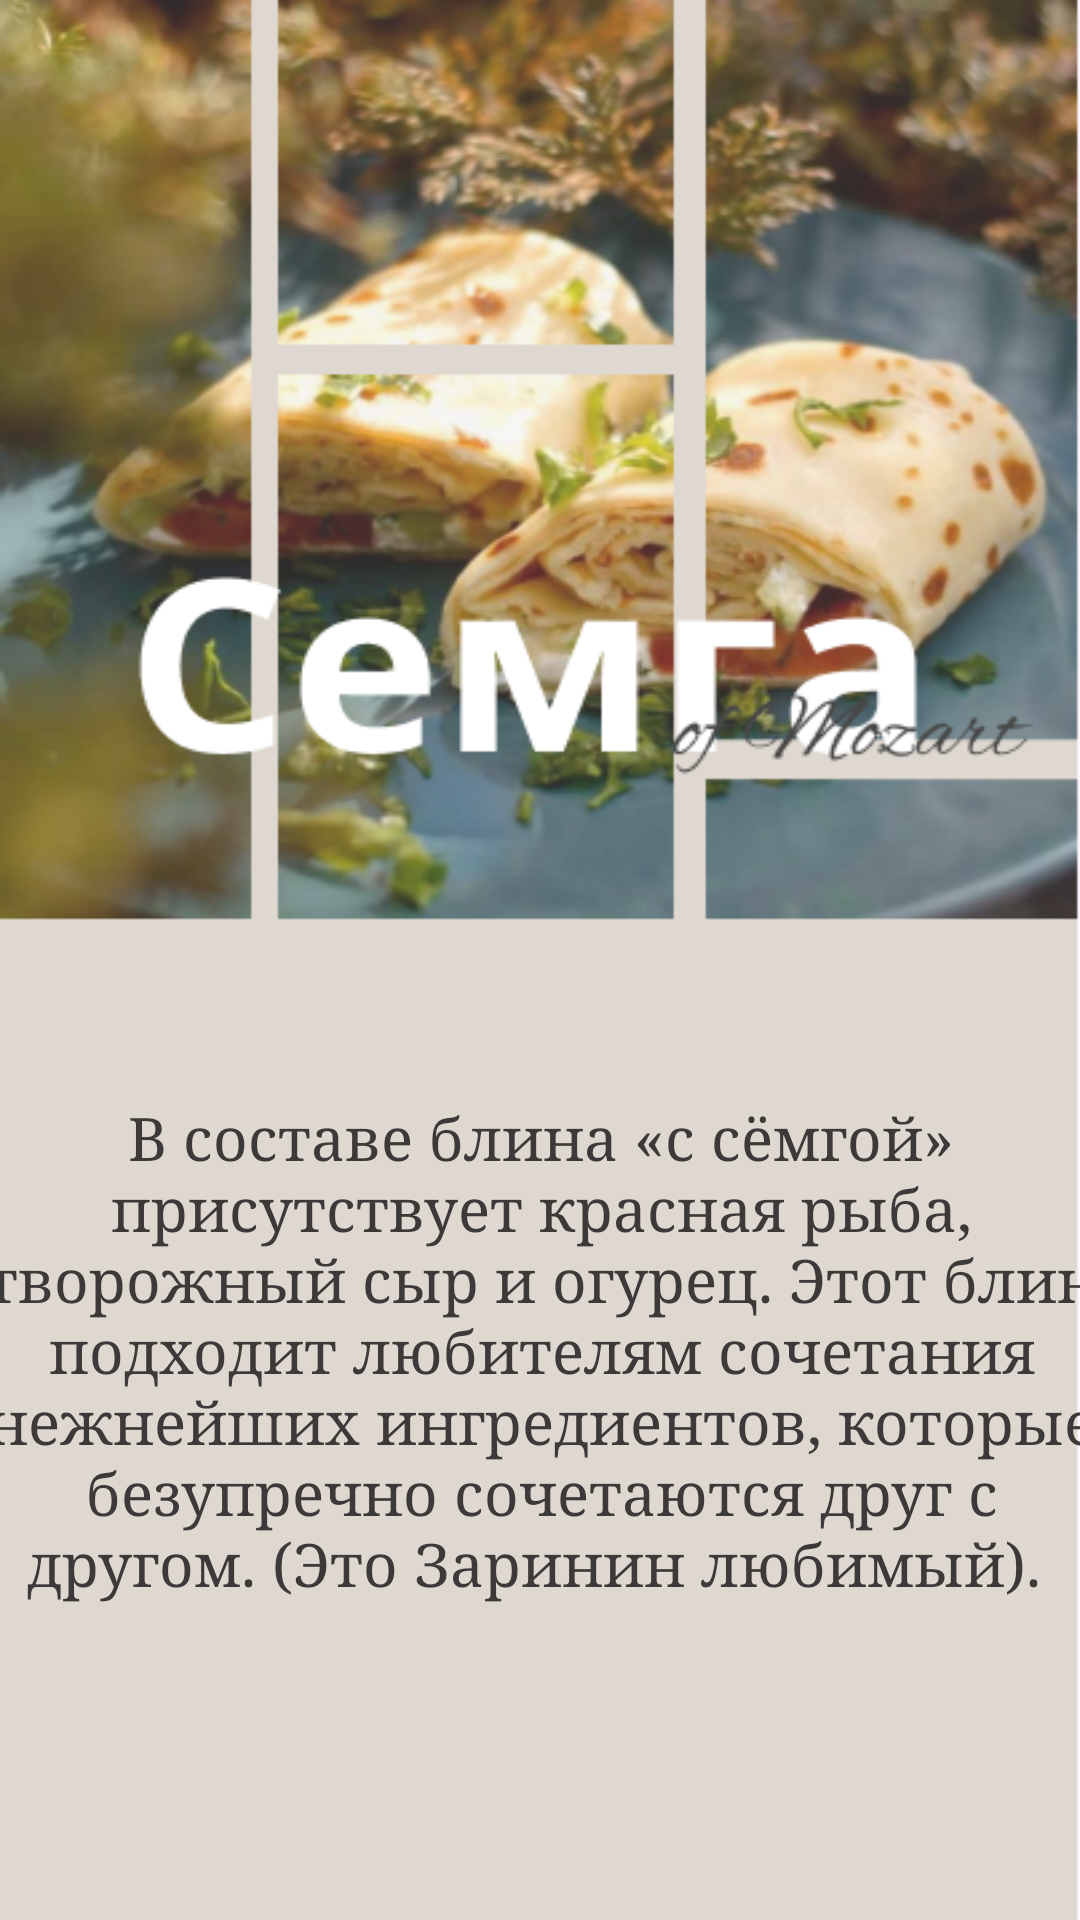

This screen was rendered from an Android layout file. Write that file and the resources it references.
<!-- AndroidManifest.xml: application theme Theme.Practzabunyanka -->
<!-- res/layout/activity_sem.xml -->
<?xml version="1.0" encoding="utf-8"?>
<androidx.constraintlayout.widget.ConstraintLayout xmlns:android="http://schemas.android.com/apk/res/android"
    xmlns:app="http://schemas.android.com/apk/res-auto"
    xmlns:tools="http://schemas.android.com/tools"
    android:layout_width="match_parent"
    android:layout_height="match_parent"
    android:background="@drawable/img_20"
    tools:context=".SemActivity">

    <TextView
        android:id="@+id/textView2"
        android:layout_width="379dp"
        android:layout_height="324dp"
        android:fontFamily="serif"
        android:gravity="center"
        android:textColor="#3C3939"
        android:text="В составе блина «с сёмгой» присутствует красная рыба, творожный сыр и огурец. Этот блин подходит любителям сочетания нежнейших ингредиентов, которые безупречно сочетаются друг с другом. (Это Заринин любимый). "
        android:textSize="20dp"
        app:layout_constraintBottom_toBottomOf="parent"
        app:layout_constraintEnd_toEndOf="parent"
        app:layout_constraintStart_toStartOf="parent"
        app:layout_constraintTop_toTopOf="parent"
        app:layout_constraintVertical_bias="0.911" />

</androidx.constraintlayout.widget.ConstraintLayout>
<!-- resources referenced by this layout -->
<resources>
  <!-- drawable img_20: png bitmap (drawable, 347085 bytes) -->
  <style name="Theme.Practzabunyanka" parent="Base.Theme.Practzabunyanka" />
  <style name="Base.Theme.Practzabunyanka" parent="Theme.Material3.DayNight.NoActionBar">
          
          
      </style>
</resources>
